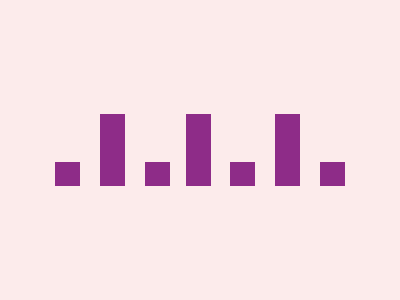

Write the HTML and CSS that draws this image.

<!-- file: index.html -->
<!DOCTYPE html>
<html lang="en">
<head>
    <meta charset="UTF-8">
    <meta name="viewport" content="width=device-width, initial-scale=1.0">
    <title>Document</title>
    <link rel="stylesheet" href="style.css">
</head>
<body>

    <div class="container" >
        <div class="bar1" ></div>
        <div class="bar2" ></div>
        <div class="bar3" ></div>
        <div class="bar4" ></div>
        <div class="bar5" ></div>
        <div class="bar6" ></div>
        <div class="bar7" ></div>
    </div>
    
</body>
</html>

/* file: style.css */
.container {
    background : #FCEBEB ; 
    width : 400px ; 
    height : 300px ; 
    position: absolute ;
    transform: translate(-50%, -50%);
    top: 50%;
    left: 50%;
    border : black 2px solid; 
    box-shadow: 2px 2px 2px 3px black ; 
    overflow: hidden;
}
  .bar1 {
    position : absolute ; 
    width: 25px;
    left : 55px ; 
    top : 162px ; 
    height: 24px;
    background: #8E2C88;
  }
  .bar2 {
    position : absolute ; 
    width: 25px;
    left : 145px ; 
    top : 162px ; 
    height: 24px;
    background: #8E2C88;
  }
  .bar3 {
    position : absolute ; 
    width: 25px;
    left : 230px ; 
    top : 162px ; 
    height: 24px;
    background: #8E2C88;
  }
  .bar4 {
    position : absolute ; 
    width: 25px;
    left : 320px ; 
    top : 162px ; 
    height: 24px;
    background: #8E2C88;
  }
  .bar5 {
    position : absolute ; 
    width: 25px;
    left : 100px ; 
    top : 114px ; 
    height: 72px;
    background: #8E2C88;
  }
   .bar6 {
    position : absolute ; 
    width: 25px;
    left : 186px ; 
    top : 114px ; 
    height: 72px;
    background: #8E2C88;
  }
   .bar7 {
    position : absolute ; 
    width: 25px;
    left : 275px ; 
    top : 114px ; 
    height: 72px;
    background: #8E2C88;
  }